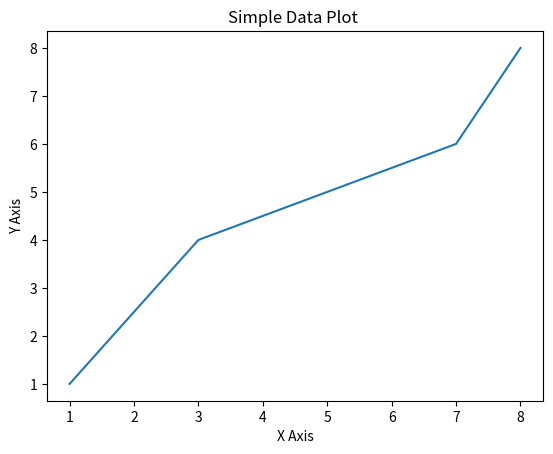

Generate this figure with matplotlib:
import matplotlib.pyplot as plt


x_val = [1, 3, 7,8]
y_val = [1, 4, 6,8]

plt.plot(x_val, y_val)


plt.xlabel('X Axis')

plt.ylabel( 'Y Axis')

plt.title('Simple Data Plot ')

plt.show()